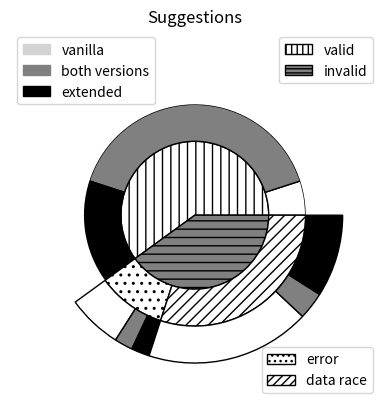

This figure's Python source:
# Import libraries
import matplotlib.pyplot as plt
import numpy as np
import matplotlib.patches as mpatches

fig, ax = plt.subplots()

#size = 0.25
size_level_0 = 0.5
size_level_1 = 0.25
size_level_2 = 0.25
total_size = size_level_0 + size_level_1 + size_level_2


#vals = np.array([[60., 32.], [37., 40.], [29., 10.]])
#vals = np.array([[66., 12.], [33., 41.]])


# sample correctness and overlap values
valid = 60  # level 0

valid_vanilla = 5  # level 1
valid_both = 40
valid_extended = 15

# level 2: copy of level 1 for valid suggestions, since no issue might be detected

invalid = 40  # level 0

invalid_error = 10  # level 1
invalid_dr = 30

invalid_error_vanilla = 6 # level 2
invalid_dr_vanilla = 18

invalid_error_both = 2
invalid_dr_both = 3

invalid_error_extended = 2
invalid_dr_extended = 9

# sample correctness and overlap chart
vals = np.array([[valid], [invalid]])

level_0_vals = [valid, invalid]

level_1_vals = [valid_vanilla, valid_both, valid_extended, invalid_error, invalid_dr]

level_2_vals = [valid, invalid_error_vanilla, invalid_error_both, invalid_error_extended, invalid_dr_vanilla, invalid_dr_both, invalid_dr_extended]

cmap = plt.get_cmap("Pastel1")
#level_0_colors = ["lightgrey", "lightgrey"]
#level_1_colors = ["lightgrey", "grey", "grey"]
#level_2_colors = ["black", "grey",  "lightgrey", "black", "grey", "lightgrey"]



hex_green = "white"
hex_red = "grey"
hex_red_light = "white"
level_0_colors = [hex_green, hex_red]
level_1_colors = ["white", "grey",  "black", hex_red_light, hex_red_light]
level_2_colors = ["white", "white",  "grey", "black", "white", "grey", "black"]


# inverted
level_0_patches, level_0_texts = ax.pie(level_0_vals, radius=total_size-size_level_1-size_level_2, colors=level_0_colors,
       wedgeprops=dict(width=size_level_0, edgecolor='k'), hatch=["||", "--"])

level_1_patches, level_1_texts = ax.pie(level_1_vals, radius=1-size_level_2, colors=level_1_colors,
       wedgeprops=dict(width=size_level_1, edgecolor='k'), hatch=[" ", " ", " ", "..", "///"])

level_2_patches, level_2_texts = ax.pie(level_2_vals, radius=total_size, colors=level_2_colors,
       wedgeprops=dict(width=size_level_2, edgecolor='k'))
# end inverted

# orig
#level_0_patches, level_0_texts = ax.pie(level_0_vals, radius=1, colors=level_0_colors,
#       wedgeprops=dict(width=size, edgecolor='k'), hatch=["++", "\\\\"])
#level_1_patches, level_1_texts = ax.pie(level_1_vals, radius=1-size, colors=level_1_colors,
#       wedgeprops=dict(width=size, edgecolor='k'), hatch=["++", "OO", "///"])
#level_2_patches, level_2_texts = ax.pie(level_2_vals, radius=1-(2*size), colors=level_2_colors,
#       wedgeprops=dict(width=size, edgecolor='k'))
# end orig


# remove lines between patches of different levels if requested
#level_0_patches[0].set_linewidth(0)
#level_0_patches[1].set_linewidth(0)
level_2_patches[0].set_linewidth(0)

#ax.pie(vals.flatten(), radius=1-(2*size), colors=inner_colors,
#       wedgeprops=dict(width=size, edgecolor='w'))

# define level_0_legend
valid_patch = mpatches.Patch(color=level_0_colors[0], label='valid')
valid_patch.set_hatch("|||")
valid_patch.set_edgecolor("k")
invalid_patch = mpatches.Patch(color=level_0_colors[1], label='invalid')
invalid_patch.set_hatch("----")
invalid_patch.set_edgecolor("k")
level_0_legend = plt.legend(handles=[valid_patch, invalid_patch], loc=1)

# define level 1 legend
error_patch = mpatches.Patch(color=level_1_colors[3], label='error')
error_patch.set_hatch("...")
error_patch.set_edgecolor("k")
dr_patch = mpatches.Patch(color=level_1_colors[4], label='data race')
dr_patch.set_hatch("////")
dr_patch.set_edgecolor("k")
level_1_legend = plt.legend(handles=[error_patch, dr_patch], loc=4)

# define level 2 legend
vanilla_patch = mpatches.Patch(color="lightgrey", label='vanilla')
both_patch = mpatches.Patch(color="grey", label='both versions')
extended_patch = mpatches.Patch(color="black", label='extended')
level_2_legend = plt.legend(handles=[vanilla_patch, both_patch, extended_patch], loc=2)

# register legends
plt.gca().add_artist(level_0_legend)
plt.gca().add_artist(level_1_legend)

ax.set(aspect="equal", title='Suggestions')
plt.show()